Run: headless pygame with SDL's dummy video driver; simulated clock (each Clock.tick advances the game by its frame time, no real sleeping); random seed 0; keys injected as events and as key.get_pressed() state; no mouse input.
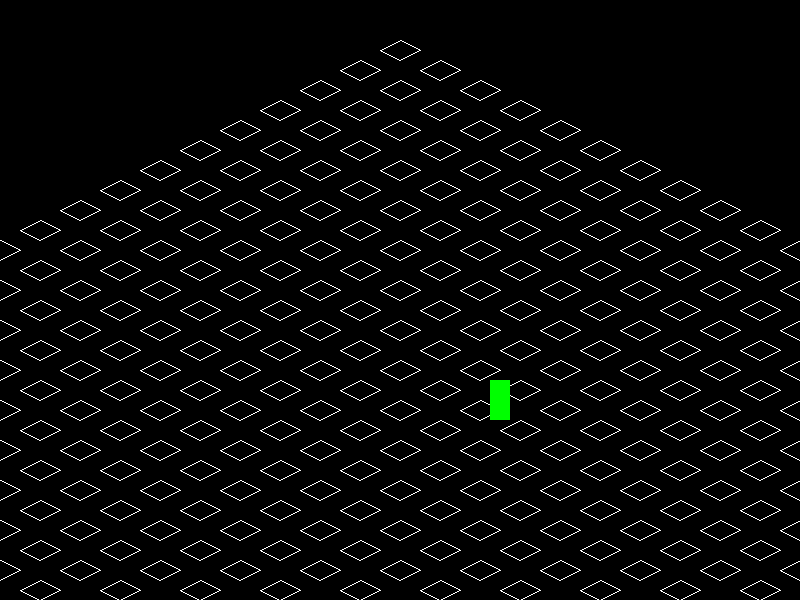
Frame 1 of 4 · flips 1–60 · no input
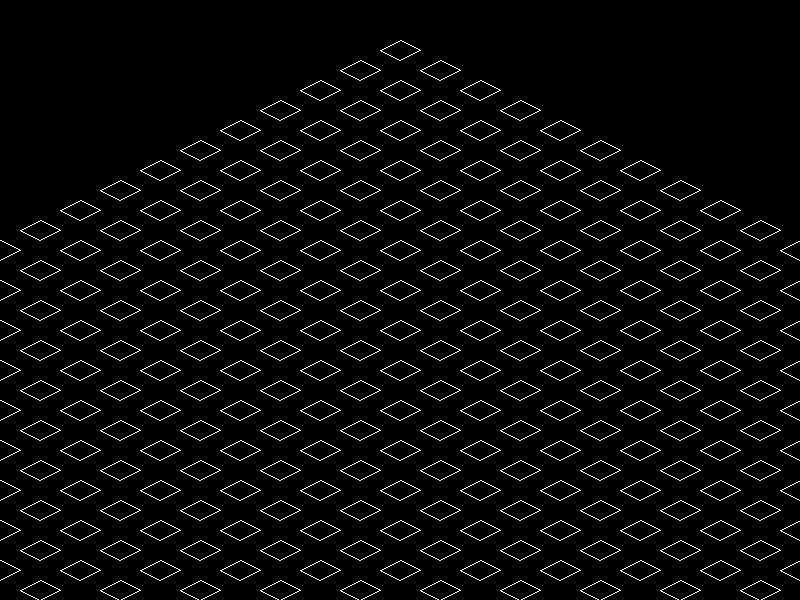
Frame 2 of 4 · flips 61–180 · tapped SPACE, RETURN · held RIGHT (→), D
Frame 3 of 4 · flips 181–300 · held DOWN (↓), S · screen unchanged from frame 2, image omitted
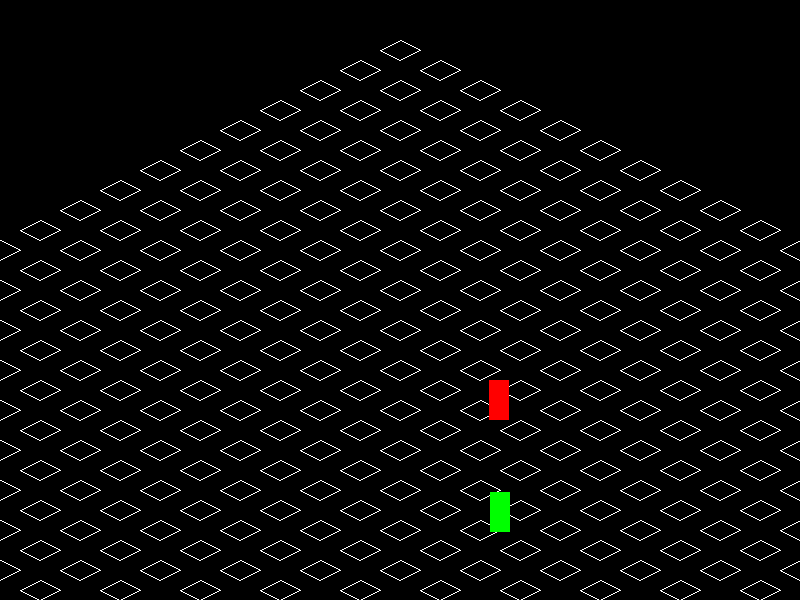
Frame 4 of 4 · flips 301–420 · held LEFT (←), A, UP (↑), W

The pygame program that drew these frames:

import pygame
import sys

from pygame.locals import *
from pygame.math import Vector2
from pygame.time import Clock


class Main:

    def __init__(self):
        pass

    def to_iso(self, x, y):
        iso_x = (x - y)
        iso_y = (x + y) / 2
        return iso_x, iso_y

    def draw_iso_grid(self, surface, tile_size=40):
        color = (255, 255, 255)
        rows = 20
        cols = 20
        for r in range(rows):
            for c in range(cols):
                x = c * tile_size
                y = r * tile_size
                iso_x, iso_y = self.to_iso(x, y)
                iso_x += self.DISPLAY_WIDTH // 2
                iso_y += 50
                points = [
                    (iso_x, iso_y - tile_size/4),
                    (iso_x + tile_size/2, iso_y),
                    (iso_x, iso_y + tile_size/4),
                    (iso_x - tile_size/2, iso_y)
                ]
                pygame.draw.polygon(surface, color, points, 1)

    def run(self):

        pygame.init()

        self.DISPLAY_WIDTH = 800
        self.DISPLAY_HEIGHT = 600
        self.DISPLAY = pygame.display.set_mode((self.DISPLAY_WIDTH, self.DISPLAY_HEIGHT))

        self.CLOCK = Clock()
        self.FPS = 60

        # Player positions
        self.PLAYER_POS = Vector2(400, 300)
        self.BAD_POS = [400, 300]

        self.PLAYER_SPEED = 200

        while True:

            dt = self.CLOCK.tick(self.FPS) / 1000

            for event in pygame.event.get():
                if event.type == QUIT:
                    pygame.quit()
                    sys.exit()

            # Movement input
            keys = pygame.key.get_pressed()
            input_vector = Vector2(0, 0)

            if keys[K_LEFT]:
                input_vector.x -= 1
                self.BAD_POS[0] -= self.PLAYER_SPEED * dt
            if keys[K_RIGHT]:
                input_vector.x += 1
                self.BAD_POS[0] += self.PLAYER_SPEED * dt
            if keys[K_UP]:
                input_vector.y -= 1
                self.BAD_POS[1] -= self.PLAYER_SPEED * dt
            if keys[K_DOWN]:
                input_vector.y += 1
                self.BAD_POS[1] += self.PLAYER_SPEED * dt

            if input_vector.length() > 0:
                input_vector = input_vector.normalize()
                self.PLAYER_POS += input_vector * self.PLAYER_SPEED * dt

            # Convert to iso
            iso_px, iso_py = self.to_iso(self.PLAYER_POS.x, self.PLAYER_POS.y)
            iso_px += self.DISPLAY_WIDTH // 2
            iso_py += 50

            iso_bx, iso_by = self.to_iso(self.BAD_POS[0], self.BAD_POS[1])
            iso_bx += self.DISPLAY_WIDTH // 2
            iso_by += 50

            # DRAW
            self.DISPLAY.fill((0, 0, 0))  # black BG
            self.draw_iso_grid(self.DISPLAY)

            # Red "bad player"
            pygame.draw.rect(
                self.DISPLAY,
                (255, 0, 0),
                (iso_bx - 10, iso_by - 20, 20, 40)
            )

            # Green "vector player"
            pygame.draw.rect(
                self.DISPLAY,
                (0, 255, 0),
                (iso_px - 10, iso_py - 20, 20, 40)
            )

            pygame.display.set_caption("Isometric Grid Movement Demo")
            pygame.display.update()


if __name__ == "__main__":
    app = Main()
    app.run()
